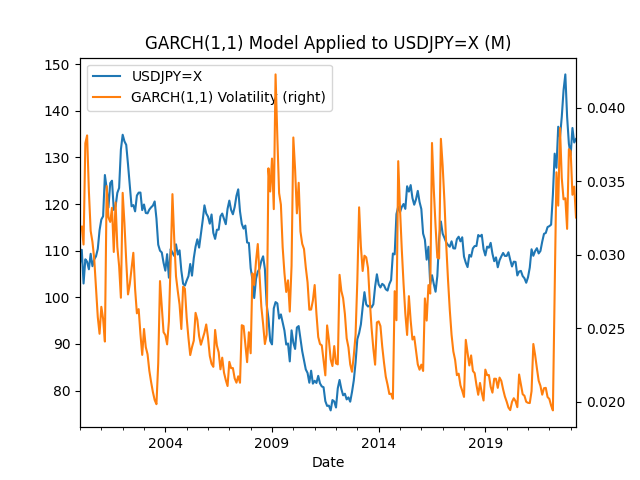

Values plotted in this chart, from the file beside it:
Date, USDJPY=X, GARCH(1,1) Volatility
2000-01-31, 107.2, 
2000-02-29, 110.2, 0.03191
2000-03-31, 103, 0.03069
2000-04-30, 108.2, 0.03758
2000-05-31, 107.6, 0.03811
2000-06-30, 106, 0.03431
2000-07-31, 109.3, 0.03162
2000-08-31, 106.7, 0.03087
2000-09-30, 108.1, 0.02972
2000-10-31, 108.8, 0.02771
2000-11-30, 110.4, 0.02576
2000-12-31, 114.4, 0.02462
2001-01-31, 116.7, 0.02645
2001-02-28, 117.4, 0.02563
2001-03-31, 126.2, 0.02409
2001-04-30, 123.4, 0.03467
2001-05-31, 119.2, 0.03253
2001-06-30, 124.5, 0.03223
2001-07-31, 125, 0.03319
2001-08-31, 118.8, 0.03018
2001-09-30, 119.5, 0.03355
2001-10-31, 122.4, 0.03052
2001-11-30, 123.4, 0.02924
2001-12-31, 131.7, 0.02707
2002-01-31, 134.9, 0.03421
2002-02-28, 133.5, 0.03213
2002-03-31, 132.7, 0.02958
2002-04-30, 128.5, 0.0273
2002-05-31, 124.1, 0.02799
2002-06-30, 119.5, 0.02905
2002-07-31, 119.8, 0.03013
2002-08-31, 118.4, 0.02765
2002-09-30, 121.8, 0.02601
2002-10-31, 122.4, 0.0263
2002-11-30, 122.5, 0.02459
2002-12-31, 118.7, 0.02318
2003-01-31, 119.9, 0.02495
2003-02-28, 118.1, 0.02371
2003-03-31, 118, 0.02322
2003-04-30, 118.8, 0.0221
2003-05-31, 119.3, 0.02133
2003-06-30, 119.7, 0.02066
2003-07-31, 120.6, 0.02011
2003-08-31, 116.9, 0.01983
2003-09-30, 111.3, 0.02261
2003-10-31, 110.0, 0.0282
2003-11-30, 109.6, 0.02647
2003-12-31, 107.4, 0.02473
2004-01-31, 105.7, 0.02453
2004-02-29, 109.2, 0.0239
2004-03-31, 104.2, 0.02546
2004-04-30, 110.4, 0.02957
2004-05-31, 109.5, 0.03412
2004-06-30, 108.9, 0.03108
2004-07-31, 111.4, 0.02853
2004-08-31, 109.2, 0.02752
2004-09-30, 110.1, 0.02661
2004-10-31, 105.7, 0.02494
2004-11-30, 102.9, 0.02783
2004-12-31, 102.5, 0.02768
... 220 more rows
